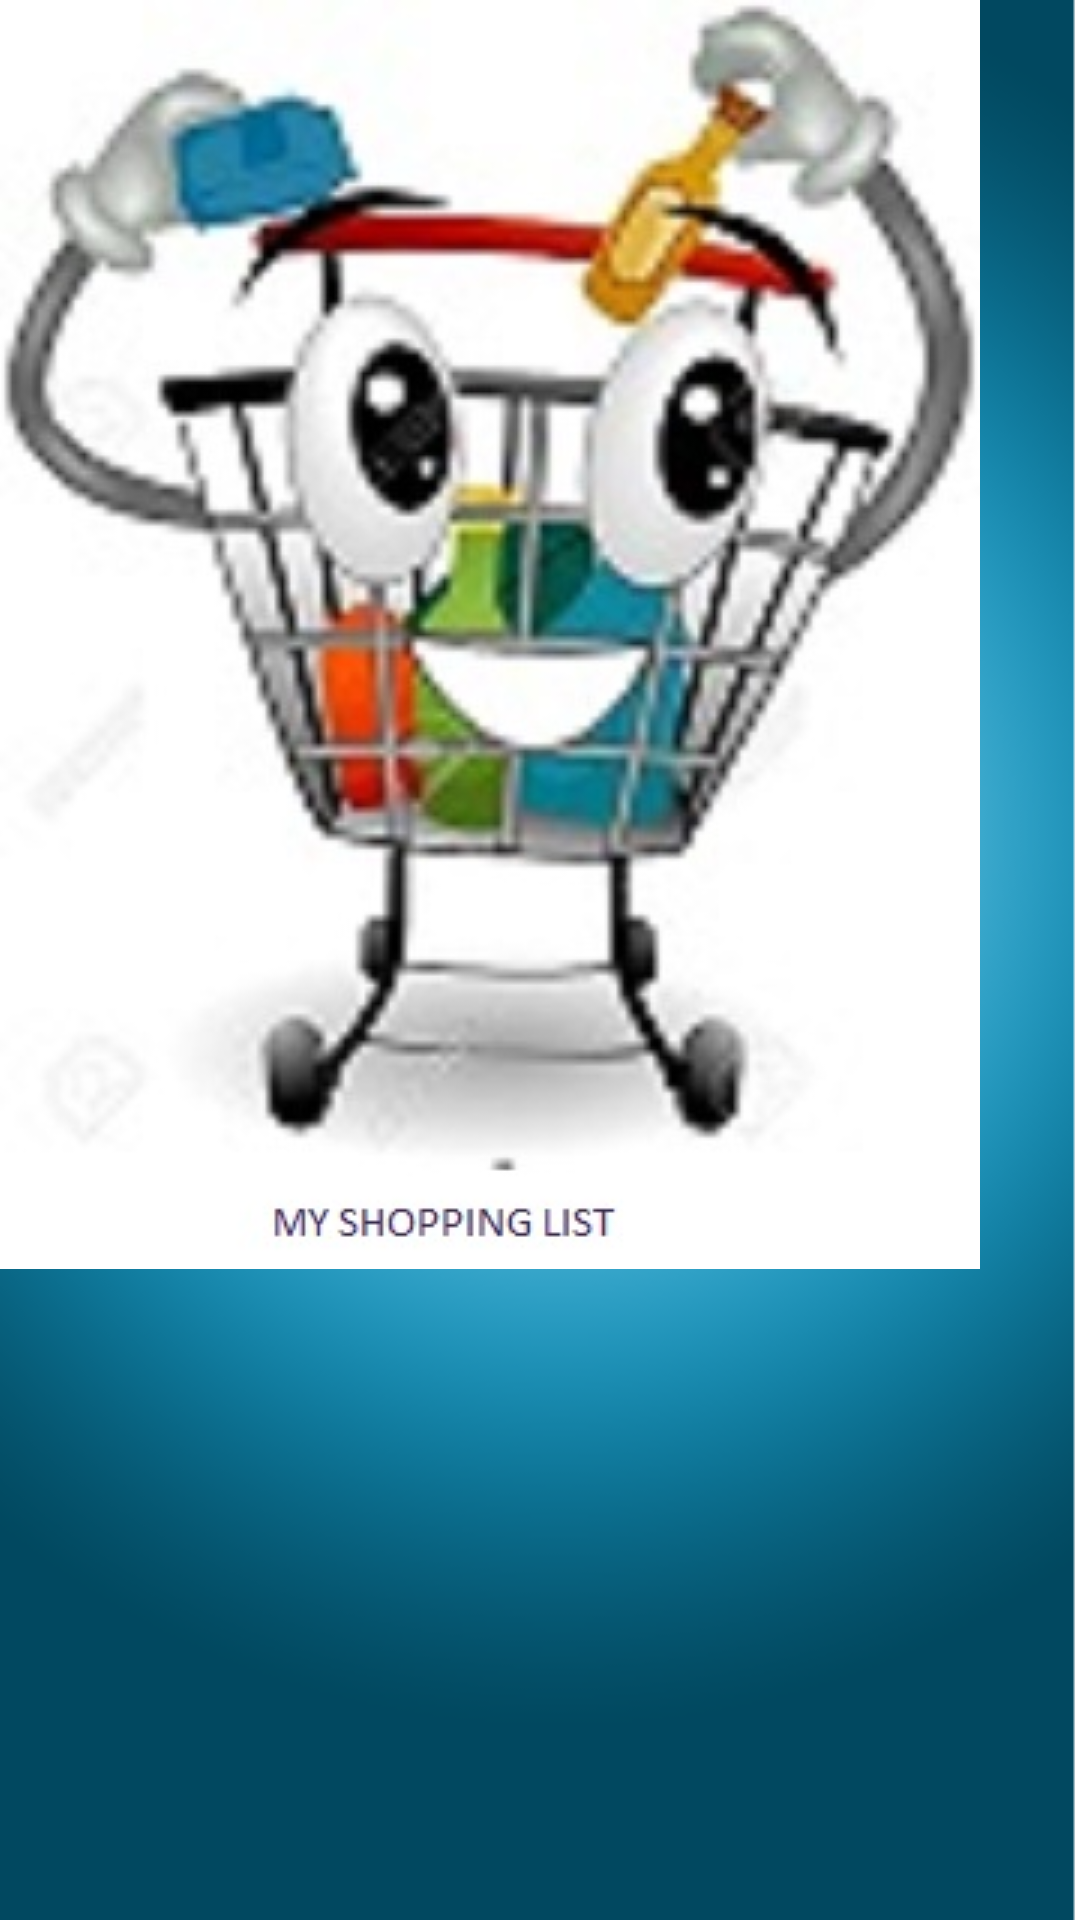

Layout XML and referenced resources for this Android screen:
<!-- AndroidManifest.xml: application theme AppTheme -->
<!-- res/layout/activity_my_shopping_splash_screen.xml -->
<RelativeLayout xmlns:android="http://schemas.android.com/apk/res/android"
    xmlns:tools="http://schemas.android.com/tools" android:layout_width="match_parent"
    android:layout_height="match_parent" android:paddingLeft="@dimen/activity_horizontal_margin"
    android:paddingRight="@dimen/activity_horizontal_margin"
    android:paddingTop="@dimen/activity_vertical_margin"
    android:paddingBottom="@dimen/activity_vertical_margin"
    android:background="@drawable/background"
    tools:context="com.example.nithy_000.myshoppinglist.MyShoppingSplashScreen">

    <ImageView android:layout_width="wrap_content" android:id="@+id/myShoppingLogo"
        android:src="@drawable/myshoppinglogo" android:layout_height="wrap_content"
        android:scaleType="center">
    </ImageView>



</RelativeLayout>
<!-- resources referenced by this layout -->
<resources>
  <!-- drawable background: png bitmap (drawable, 79540 bytes) -->
  <!-- drawable myshoppinglogo: jpg bitmap (drawable, 37256 bytes) -->
  <style name="AppTheme" parent="Theme.AppCompat.Light.DarkActionBar">
          
  
      </style>
</resources>
